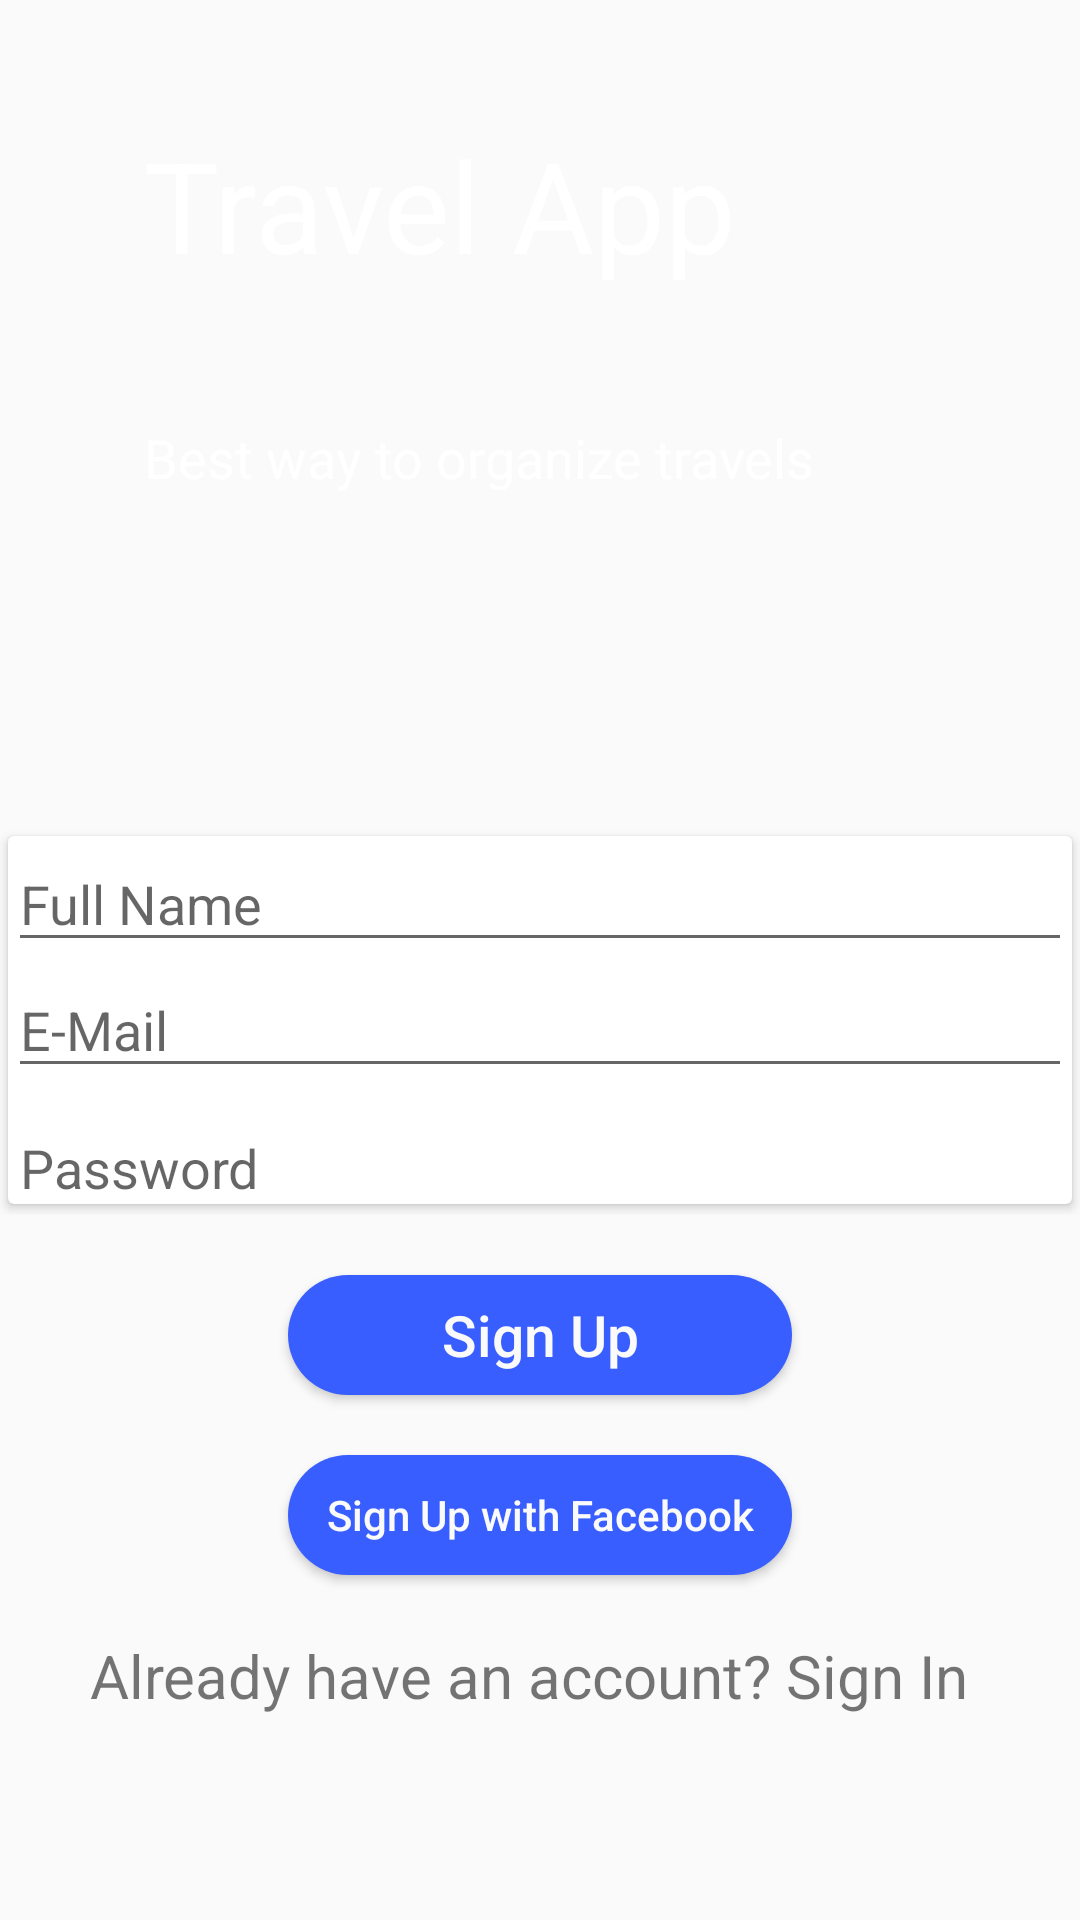

Produce the Android XML layout that renders to this screen, including the resource entries it uses.
<!-- AndroidManifest.xml: application theme AppTheme -->
<!-- res/layout/activity_sign_up.xml -->
<?xml version="1.0" encoding="utf-8"?>
<RelativeLayout xmlns:android="http://schemas.android.com/apk/res/android"
    xmlns:app="http://schemas.android.com/apk/res-auto"
    xmlns:tools="http://schemas.android.com/tools"
    android:layout_width="match_parent"
    android:layout_height="match_parent"
    android:background="@color/grayLight"
    android:orientation="vertical"
    tools:context=".SignUpActivity">

    <RelativeLayout
        android:id="@+id/topLayout"
        android:layout_width="match_parent"
        android:layout_height="405dp">

        <LinearLayout
            android:layout_width="match_parent"
            android:layout_height="350dp"
            android:background="@drawable/bgapp"
            android:orientation="vertical">

            <TextView
                android:id="@+id/textView2"
                android:layout_width="250dp"
                android:layout_height="wrap_content"
                android:layout_marginStart="48dp"
                android:layout_marginTop="40dp"
                android:lineSpacingExtra="6dp"
                android:text="Travel App"
                android:textColor="#FFF"
                android:textSize="42sp"
                app:layout_constraintStart_toStartOf="parent"
                app:layout_constraintTop_toTopOf="@+id/bgone" />

            <TextView
                android:id="@+id/textView"
                android:layout_width="250dp"
                android:layout_height="wrap_content"
                android:layout_marginStart="48dp"
                android:layout_marginTop="44dp"
                android:lineSpacingExtra="8dp"
                android:text="Best way to organize travels"
                android:textColor="#FFF"
                android:textSize="18sp"
                app:layout_constraintStart_toStartOf="parent"
                app:layout_constraintTop_toBottomOf="@+id/textView2" />
        </LinearLayout>

        <android.support.v7.widget.CardView
            android:id="@+id/cardView"
            android:layout_width="400dp"
            android:layout_height="550dp"
            android:layout_centerHorizontal="true"
            android:layout_marginTop="275dp"
            android:elevation="2dp"
            app:cardBackgroundColor="@android:color/white"
            app:cardUseCompatPadding="true">

            <LinearLayout
                android:layout_width="match_parent"
                android:layout_height="match_parent"
                android:orientation="vertical">

                <EditText
                    android:id="@+id/edt_full_name"
                    android:layout_width="match_parent"
                    android:layout_height="42dp"
                    android:hint="Full Name"
                    android:textSize="18sp" />

                <EditText
                    android:id="@+id/edt_mail"
                    android:layout_width="match_parent"
                    android:layout_height="42dp"
                    android:hint="E-Mail"
                    android:textSize="18sp" />

                <EditText
                    android:id="@+id/edt_password"
                    android:layout_width="match_parent"
                    android:layout_height="50dp"
                    android:hint="Password"
                    android:textSize="18sp" />


            </LinearLayout>

        </android.support.v7.widget.CardView>

    </RelativeLayout>

    <Button
        android:id="@+id/btn_sign_up"
        android:layout_width="168dp"
        android:layout_height="40dp"
        android:layout_below="@id/topLayout"
        android:layout_centerHorizontal="true"
        android:layout_marginTop="20dp"
        android:background="@drawable/bgbtn"
        android:elevation="14dp"
        android:text="Sign Up"
        android:textAllCaps="false"
        android:textColor="@color/grayLight"
        android:textSize="19sp"
        tools:ignore="InvalidId" />

    <Button
        android:id="@+id/btn_facebook"
        android:layout_width="168dp"
        android:layout_height="40dp"
        android:layout_below="@+id/btn_sign_up"
        android:layout_centerHorizontal="true"
        android:layout_marginTop="20dp"
        android:background="@drawable/bgbtn"
        android:text="Sign Up with Facebook"
        android:textAllCaps="false"
        android:textColor="@color/grayLight"
        tools:ignore="InvalidId" />

    <TextView
        android:id="@+id/txt_sign_in"
        android:layout_width="300dp"
        android:layout_height="61dp"
        android:layout_below="@+id/btn_facebook"
        android:layout_centerHorizontal="true"
        android:layout_marginTop="20dp"
        android:text="Already have an account? Sign In"
        android:textSize="20sp" />

</RelativeLayout>
<!-- resources referenced by this layout -->
<resources>
  <color name="grayLight">#fafafa</color>
  <!-- drawable bgbtn (drawable) -->
  <?xml version="1.0" encoding="utf-8"?>
  <shape xmlns:android="http://schemas.android.com/apk/res/android">
  
      <solid android:color="#385EFF" />
  
      <corners android:radius="200dp" />
  
  </shape>
  <style name="AppTheme" parent="Theme.AppCompat.Light.NoActionBar">
          
          <item name="colorPrimary">@color/colorPrimary</item>
          <item name="colorPrimaryDark">@color/colorPrimaryDark</item>
          <item name="colorAccent">@color/colorAccent</item>
      </style>
  <color name="colorPrimary">#3F51B5</color>
  <color name="colorPrimaryDark">#292b3d</color>
  <color name="colorAccent">#D81B60</color>
</resources>
